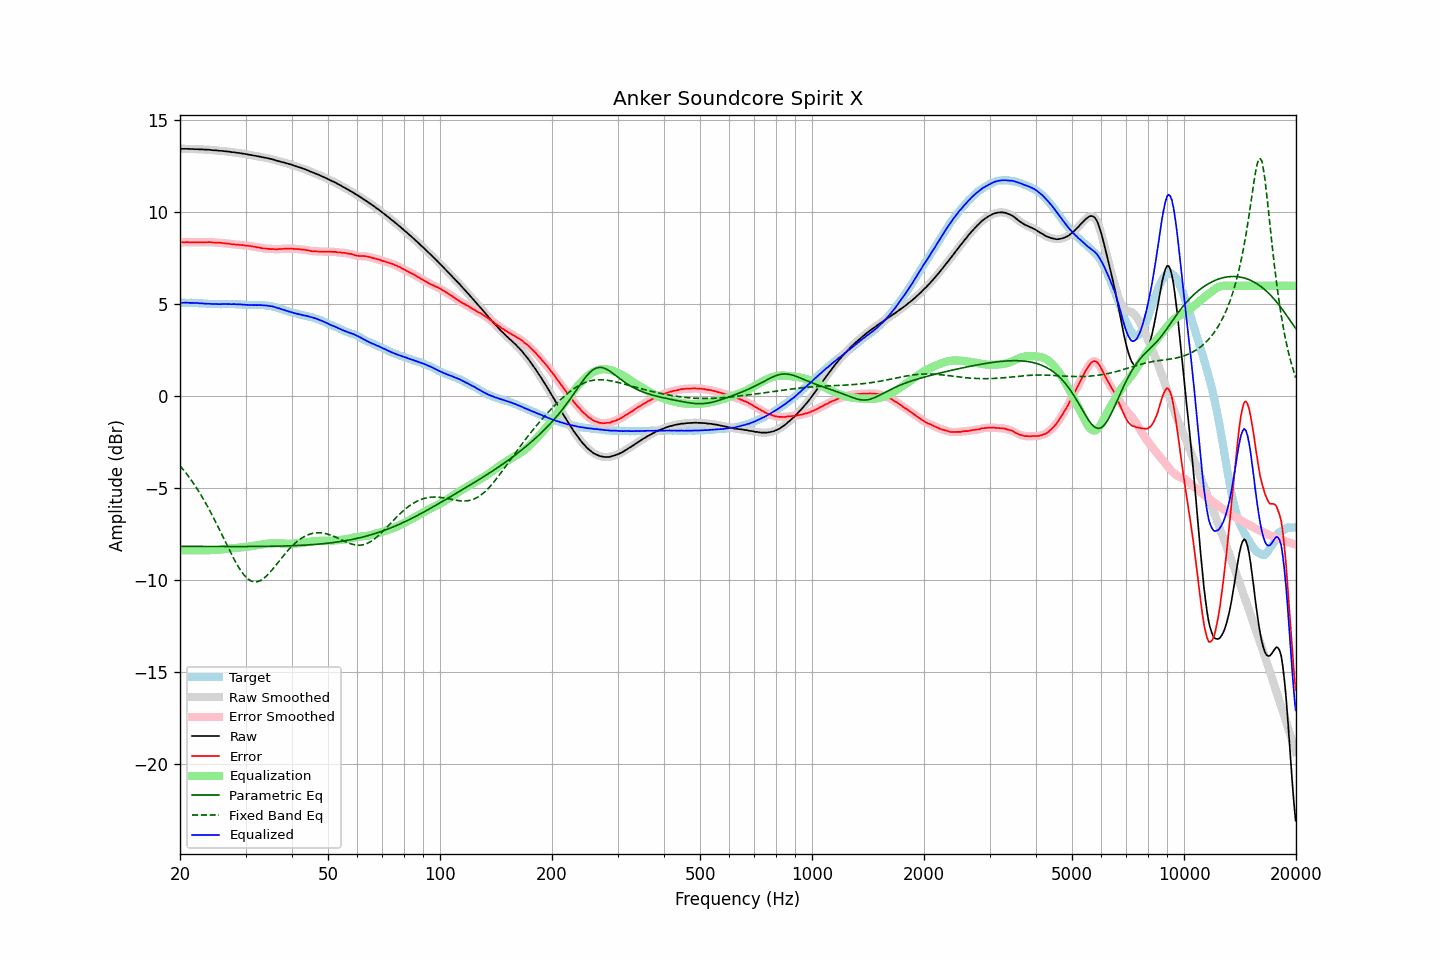

Values plotted in this chart, from the file beside it:
frequency, raw, error, smoothed, error_smoothed, equalization, parametric_eq, fixed_band_eq, equalized_raw, equalized_smoothed, target
20.00, 13.44, 8.36, 13.44, 8.36, -8.36, -8.16, -3.78, 5.08, 5.08, 5.08
20.20, 13.44, 8.36, 13.44, 8.36, -8.36, -8.16, -3.88, 5.08, 5.08, 5.08
20.40, 13.44, 8.36, 13.44, 8.36, -8.36, -8.16, -3.98, 5.08, 5.08, 5.08
20.61, 13.44, 8.36, 13.44, 8.36, -8.36, -8.16, -4.09, 5.08, 5.08, 5.08
20.81, 13.44, 8.37, 13.44, 8.37, -8.36, -8.16, -4.20, 5.08, 5.08, 5.07
21.02, 13.44, 8.37, 13.44, 8.37, -8.36, -8.16, -4.32, 5.08, 5.08, 5.07
21.23, 13.43, 8.36, 13.44, 8.36, -8.36, -8.16, -4.44, 5.07, 5.07, 5.07
21.44, 13.43, 8.35, 13.43, 8.36, -8.36, -8.16, -4.56, 5.07, 5.07, 5.08
21.66, 13.43, 8.36, 13.43, 8.36, -8.36, -8.16, -4.68, 5.07, 5.07, 5.07
21.87, 13.42, 8.35, 13.43, 8.36, -8.36, -8.16, -4.81, 5.06, 5.07, 5.07
22.09, 13.42, 8.36, 13.42, 8.36, -8.36, -8.16, -4.94, 5.06, 5.06, 5.06
22.31, 13.42, 8.36, 13.42, 8.36, -8.36, -8.16, -5.08, 5.06, 5.06, 5.06
22.54, 13.41, 8.36, 13.42, 8.37, -8.36, -8.16, -5.22, 5.05, 5.05, 5.05
22.76, 13.41, 8.36, 13.41, 8.36, -8.36, -8.16, -5.36, 5.05, 5.05, 5.05
22.99, 13.41, 8.37, 13.41, 8.37, -8.37, -8.16, -5.51, 5.04, 5.04, 5.05
23.22, 13.40, 8.37, 13.40, 8.36, -8.37, -8.16, -5.66, 5.03, 5.04, 5.04
23.45, 13.40, 8.37, 13.40, 8.37, -8.37, -8.16, -5.81, 5.03, 5.03, 5.04
23.69, 13.39, 8.37, 13.39, 8.37, -8.37, -8.16, -5.97, 5.02, 5.03, 5.02
23.92, 13.39, 8.38, 13.39, 8.37, -8.37, -8.16, -6.13, 5.03, 5.02, 5.01
24.16, 13.38, 8.37, 13.38, 8.37, -8.36, -8.17, -6.29, 5.02, 5.02, 5.01
24.40, 13.37, 8.36, 13.37, 8.36, -8.36, -8.17, -6.46, 5.01, 5.01, 5.01
24.65, 13.36, 8.35, 13.36, 8.35, -8.36, -8.17, -6.63, 5.00, 5.01, 5.01
24.89, 13.36, 8.35, 13.36, 8.35, -8.35, -8.17, -6.80, 5.01, 5.01, 5.01
25.14, 13.35, 8.34, 13.35, 8.34, -8.35, -8.17, -6.98, 5.01, 5.00, 5.01
25.39, 13.34, 8.34, 13.34, 8.34, -8.34, -8.17, -7.15, 5.00, 5.00, 5.00
25.65, 13.33, 8.33, 13.33, 8.34, -8.33, -8.17, -7.33, 5.00, 5.00, 5.00
25.91, 13.33, 8.33, 13.33, 8.33, -8.32, -8.17, -7.51, 5.01, 5.00, 5.00
26.16, 13.32, 8.31, 13.32, 8.32, -8.32, -8.17, -7.69, 5.01, 5.00, 5.01
26.43, 13.31, 8.31, 13.31, 8.31, -8.31, -8.17, -7.87, 5.00, 5.01, 5.01
26.69, 13.30, 8.30, 13.30, 8.30, -8.30, -8.17, -8.05, 5.00, 5.01, 5.01
26.96, 13.29, 8.29, 13.29, 8.29, -8.29, -8.17, -8.23, 5.01, 5.00, 5.00
27.23, 13.28, 8.28, 13.28, 8.27, -8.28, -8.17, -8.41, 5.01, 5.00, 5.00
27.50, 13.26, 8.26, 13.27, 8.26, -8.27, -8.17, -8.58, 5.00, 5.00, 5.00
27.77, 13.26, 8.25, 13.26, 8.25, -8.26, -8.17, -8.75, 5.01, 5.00, 5.01
28.05, 13.25, 8.25, 13.25, 8.25, -8.25, -8.17, -8.92, 5.00, 5.00, 5.00
28.33, 13.23, 8.23, 13.24, 8.24, -8.24, -8.17, -9.07, 4.99, 5.00, 5.00
28.62, 13.22, 8.23, 13.22, 8.23, -8.23, -8.17, -9.23, 4.99, 4.99, 4.99
28.90, 13.21, 8.22, 13.21, 8.22, -8.22, -8.17, -9.37, 4.99, 4.99, 5.00
29.19, 13.20, 8.22, 13.20, 8.22, -8.21, -8.17, -9.50, 4.99, 4.98, 4.98
29.48, 13.18, 8.21, 13.18, 8.21, -8.21, -8.17, -9.62, 4.97, 4.98, 4.97
29.78, 13.17, 8.20, 13.17, 8.20, -8.20, -8.17, -9.73, 4.97, 4.97, 4.97
30.08, 13.15, 8.18, 13.15, 8.19, -8.19, -8.17, -9.82, 4.96, 4.97, 4.97
30.38, 13.14, 8.18, 13.14, 8.18, -8.18, -8.17, -9.91, 4.96, 4.96, 4.96
30.68, 13.12, 8.17, 13.12, 8.17, -8.17, -8.17, -9.97, 4.96, 4.96, 4.96
30.99, 13.11, 8.16, 13.11, 8.15, -8.15, -8.17, -10.03, 4.96, 4.95, 4.95
31.30, 13.09, 8.14, 13.09, 8.14, -8.14, -8.17, -10.06, 4.95, 4.95, 4.95
31.61, 13.07, 8.12, 13.07, 8.12, -8.12, -8.16, -10.08, 4.95, 4.95, 4.95
31.93, 13.06, 8.11, 13.06, 8.11, -8.11, -8.16, -10.09, 4.95, 4.95, 4.95
32.24, 13.04, 8.09, 13.04, 8.09, -8.09, -8.16, -10.08, 4.95, 4.95, 4.96
32.57, 13.03, 8.09, 13.03, 8.08, -8.08, -8.16, -10.05, 4.96, 4.95, 4.94
32.89, 13.01, 8.06, 13.01, 8.06, -8.06, -8.16, -10.02, 4.95, 4.95, 4.95
33.22, 12.99, 8.04, 12.99, 8.04, -8.05, -8.16, -9.96, 4.94, 4.95, 4.95
33.55, 12.97, 8.02, 12.97, 8.03, -8.04, -8.16, -9.90, 4.94, 4.94, 4.95
33.89, 12.96, 8.03, 12.96, 8.02, -8.02, -8.16, -9.83, 4.94, 4.93, 4.93
34.23, 12.94, 8.02, 12.94, 8.02, -8.01, -8.16, -9.75, 4.93, 4.93, 4.92
34.57, 12.92, 8.00, 12.92, 8.01, -8.01, -8.16, -9.66, 4.92, 4.92, 4.92
34.92, 12.90, 8.01, 12.90, 8.00, -8.00, -8.16, -9.57, 4.90, 4.90, 4.90
35.27, 12.88, 7.99, 12.88, 8.00, -7.99, -8.15, -9.46, 4.89, 4.89, 4.89
35.62, 12.86, 8.00, 12.86, 7.99, -7.99, -8.15, -9.36, 4.87, 4.87, 4.86
35.97, 12.83, 7.98, 12.83, 7.99, -7.99, -8.15, -9.25, 4.84, 4.84, 4.85
... 635 more rows
